Run: headless pygame with SDL's dummy video driver; simulated clock (each Clock.tick advances the game by its frame time, no real sleeping); random seed 0; keys injected as events and as key.get_pressed() state; no mouse input.
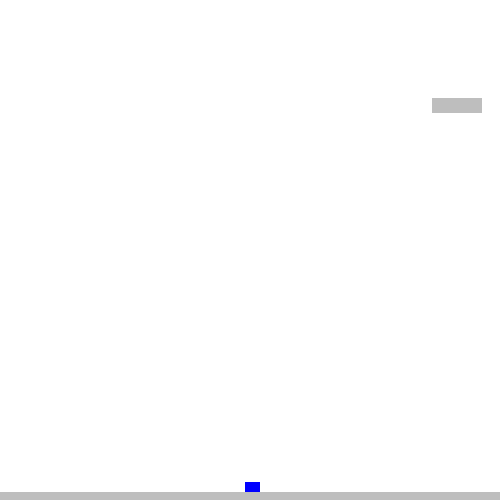
Frame 1 of 4 · flips 1–60 · no input
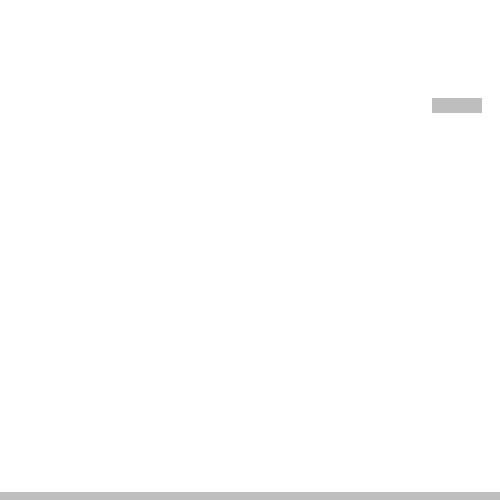
Frame 2 of 4 · flips 61–180 · tapped SPACE, RETURN · held RIGHT (→), D
Frame 3 of 4 · flips 181–300 · held DOWN (↓), S · screen unchanged from frame 2, image omitted
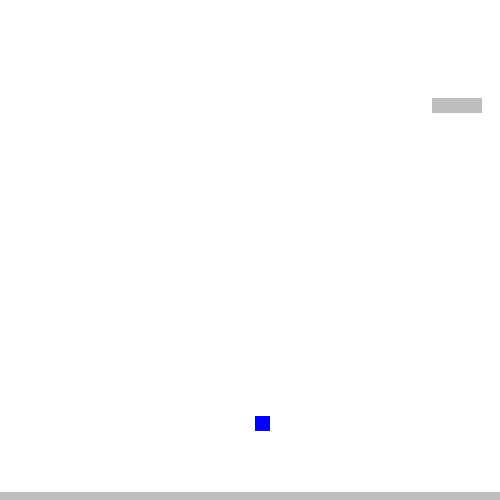
Frame 4 of 4 · flips 301–420 · held LEFT (←), A, UP (↑), W

The pygame program that drew these frames:

import pygame
import random as rnd

pygame.init()

class Spillobjekt:
    def __init__(self, start_x, start_y):
        self.x = start_x
        self.y = start_y
        self.color = "grey"
        self.size = 5
        self.rect = pygame.Rect((self.x - self.size, self.y - self.size), (self.size * 2, self.size * 2))
    
    def tegn(self):
        pygame.draw.rect(screen, self.color, self.rect)
        self.rect = pygame.Rect((self.x - self.size, self.y - self.size), (self.size * 2, self.size * 2))

class Plattform(Spillobjekt):
    def __init__(self, start_x, start_y):
        super().__init__(start_x, start_y)
        self.size = 5
        self.color = "gray"
        self.bredde = 50
        self.høyde = 100
        self.x = start_x
        self.y = start_y

    def tegn(self):
        self.rect = pygame.Rect((self.x - self.size, self.y - self.size), (self.size*screen.get_width(), self.size*3))
        pygame.draw.rect(screen, self.color, self.rect)

class Blokk(Spillobjekt):
    def __init__(self, start_x, start_y):
        super().__init__(start_x, start_y)
        self.size = 5
        self.color = "gray"
        self.bredde = 50
        self.høyde = 100
        self.x = start_x
        self.y = start_y

    def tegn(self):
        self.rect = pygame.Rect((self.x, self.y), (self.size*10, self.size*3))
        pygame.draw.rect(screen, self.color, self.rect)

class Spiller1(Spillobjekt):
    def __init__(self, start_x, start_y, start_vx, start_vy):
        super().__init__(start_x, start_y)
        self.fart = 5
        self.size = 5
        self.color = "red"
        self.vx = start_vx
        self.vy = start_vy
        self.a = 0.05
    
    def tegn(self):
        pygame.draw.rect(screen, self.color, self.rect)
        self.rect = pygame.Rect((self.x - self.size, self.y - self.size), (self.size * 3, self.size * 3))

    def oppdater(self):
        keys = pygame.key.get_pressed() 
        if keys[pygame.K_a]:
            self.x -= self.fart
        if keys[pygame.K_d]:
            self.x += self.fart
        if keys[pygame.K_w]:
            self.y -= self.fart

        spiller1.y += spiller1.vy
        spiller1.vy += spiller1.a

        if pygame.Rect.colliderect(spiller1.rect, plattform.rect):
            print("-----")
            if spiller1.vy > 0:
                spiller1.vy = 0

class Spiller2(Spillobjekt):
    def __init__(self, start_x, start_y, start_vx, start_vy):
        super().__init__(start_x, start_y)
        self.fart = 5
        self.size = 5
        self.color = "blue"
        self.vx = start_vx
        self.vy = start_vy
        self.a = 0.05
    
    def tegn(self):
        pygame.draw.rect(screen, self.color, self.rect)
        self.rect = pygame.Rect((self.x - self.size, self.y - self.size), (self.size * 3, self.size * 3))

    def oppdater(self):
        keys = pygame.key.get_pressed() 
        if keys[pygame.K_LEFT]:
            self.x -= self.fart
        if keys[pygame.K_RIGHT]:
            self.x += self.fart
        if keys[pygame.K_UP]:
            self.y -= self.fart

        spiller2.y += spiller2.vy
        spiller2.vy += spiller2.a

        if pygame.Rect.colliderect(spiller2.rect, plattform.rect):
            print("-----")
            if spiller2.vy > 0:
                spiller2.vy = 0

screen = pygame.display.set_mode((500, 500)) # Setter skjermen til 500x500 piksler.

clock = pygame.time.Clock()

spiller1 = Spiller1(screen.get_width()/2, screen.get_height()/2, 2, 2)
spiller2 = Spiller2(screen.get_width()/2, screen.get_height()/2, 2, 2)

plattform = Plattform(screen.get_width()/screen.get_width(), screen.get_height()-3)

blokk = Blokk(rnd.randint(0, screen.get_width()), rnd.randint(0, screen.get_height()/2))

running = True

while running:
    # Avslutter løkken
    for event in pygame.event.get():
        if event.type == pygame.QUIT:
            running = False

    # Fyller skjermen med hvit farge
    screen.fill("white")

    """
    Her skal vi putte spillets logikk, som å tegne figurer og oppdatere posisjonen deres.
    """

    spiller1.y += spiller1.vy
    spiller2.y += spiller2.vy

    spiller1.tegn()
    spiller1.oppdater()

    spiller2.tegn()
    spiller2.oppdater()

    plattform.tegn()

    blokk.tegn()

    # Oppdaterer hele skjermen
    pygame.display.flip()

    # Forsikrer at spillet kjører i maksimalt 60 FPS.
    clock.tick(60)

# Avslutter spillet
pygame.quit()
